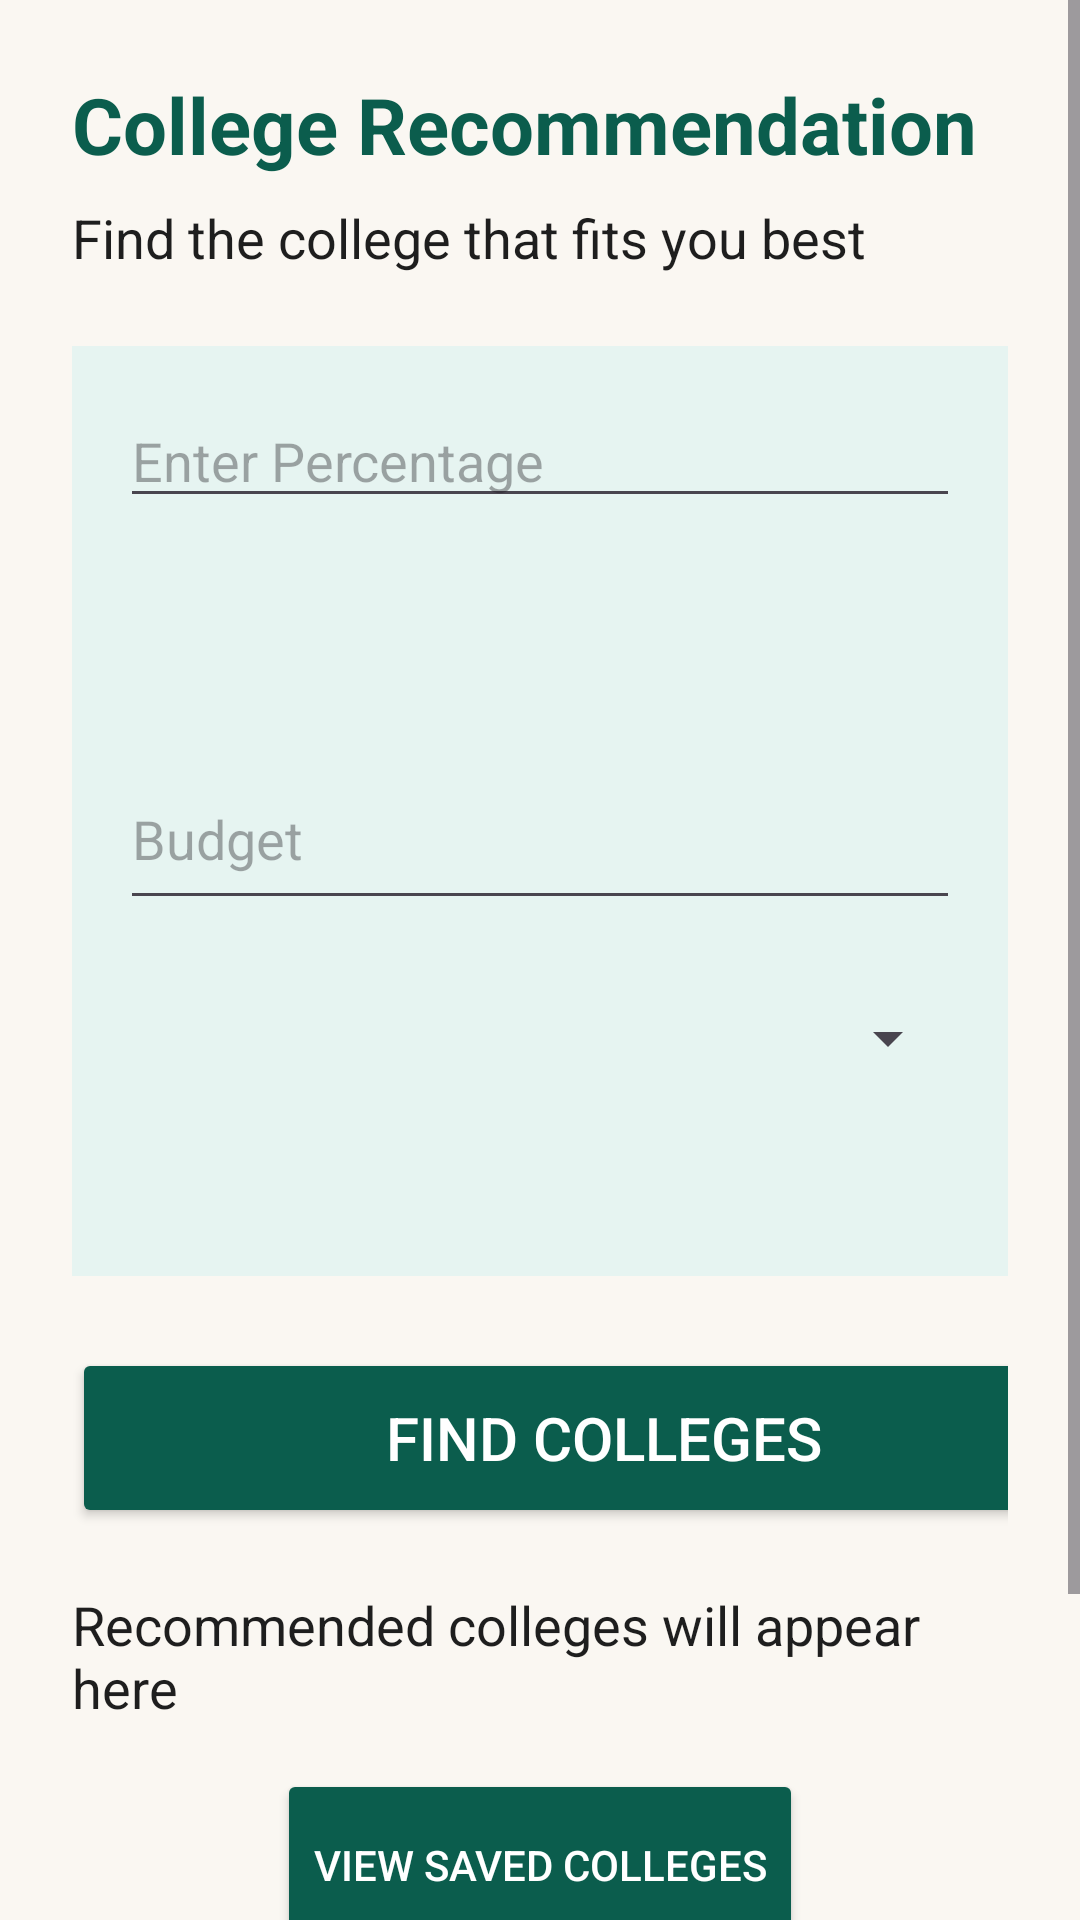

This screen was rendered from an Android layout file. Write that file and the resources it references.
<!-- AndroidManifest.xml: application theme Theme.SmartCollegeRecommendation -->
<!-- res/layout/activity_main.xml -->
<?xml version="1.0" encoding="utf-8"?>
<ScrollView xmlns:android="http://schemas.android.com/apk/res/android"
    android:layout_width="match_parent"
    android:layout_height="match_parent"
    android:background="@color/background">

    <LinearLayout
        android:layout_width="match_parent"
        android:layout_height="wrap_content"
        android:orientation="vertical"
        android:padding="24dp">

        <TextView
            android:layout_width="wrap_content"
            android:layout_height="wrap_content"
            android:text="College Recommendation"
            android:textColor="@color/greenDark"
            android:textSize="26sp"
            android:textStyle="bold" />

        <TextView
            android:layout_width="wrap_content"
            android:layout_height="wrap_content"
            android:layout_marginTop="8dp"
            android:text="Find the college that fits you best"
            android:textColor="@color/textDark"
            android:textSize="18sp" />

        <LinearLayout
            android:layout_width="match_parent"
            android:layout_height="310dp"
            android:layout_marginTop="24dp"
            android:background="@color/greenLight"
            android:orientation="vertical"
            android:padding="16dp">

            <EditText
                android:id="@+id/etPercentage"
                android:layout_width="match_parent"
                android:layout_height="wrap_content"
                android:hint="Enter Percentage"
                android:inputType="numberDecimal"
                android:maxLength="5"/>

            <Spinner
                android:id="@+id/spBranch"
                android:layout_width="327dp"
                android:layout_height="53dp"
                android:layout_marginTop="12dp" />

            <EditText
                android:id="@+id/etBudget"
                android:layout_width="match_parent"
                android:layout_height="57dp"
                android:layout_marginTop="12dp"
                android:hint="Budget"
                android:inputType="number" />

            <Spinner
                android:id="@+id/spCity"
                android:layout_width="match_parent"
                android:layout_height="55dp"
                android:layout_marginTop="12dp" />
        </LinearLayout>

        <Button
            android:id="@+id/btnRecommend"
            android:layout_width="355dp"
            android:layout_height="60dp"
            android:layout_marginTop="24dp"
            android:backgroundTint="@color/greenDark"
            android:text="Find Colleges"
            android:textColor="@android:color/white"
            android:textSize="20sp" />

        <TextView
            android:id="@+id/tvResult"
            android:layout_width="match_parent"
            android:layout_height="wrap_content"
            android:layout_marginTop="20dp"
            android:text="Recommended colleges will appear here"
            android:textColor="@color/textDark"
            android:textSize="18sp" />

        <Button
            android:id="@+id/btnSaved"
            android:layout_width="wrap_content"
            android:layout_height="64dp"
            android:layout_gravity="center"
            android:layout_marginTop="15dp"
            android:backgroundTint="@color/greenDark"
            android:text="View Saved Colleges"
            android:textColor="@android:color/white" />

        <Button
            android:id="@+id/gobutton"
            android:layout_width="138dp"
            android:layout_height="wrap_content"
            android:layout_gravity="center"
            android:layout_marginTop="45dp"
            android:backgroundTint="@color/greenDark"
            android:text="Go Back" />

    </LinearLayout>
</ScrollView>
<!-- resources referenced by this layout -->
<resources>
  <color name="background">#FAF7F2</color>
  <color name="greenDark">#0B5D4D</color>
  <color name="greenLight">#E6F4F1</color>
  <color name="textDark">#1E1E1E</color>
  <style name="Theme.SmartCollegeRecommendation" parent="Base.Theme.SmartCollegeRecommendation" />
  <style name="Base.Theme.SmartCollegeRecommendation" parent="Theme.Material3.DayNight.NoActionBar">
          
          
      </style>
</resources>
